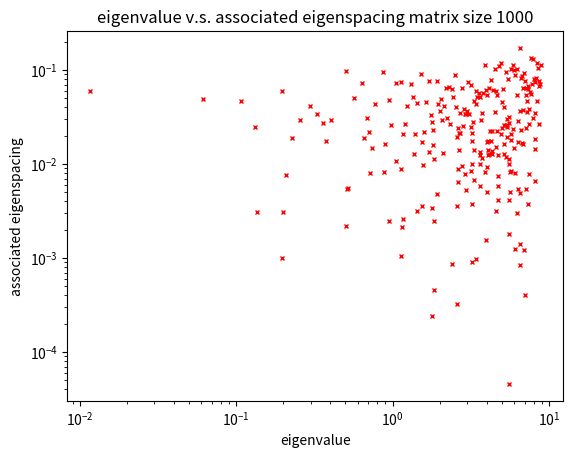

Write Python code to recreate this figure.
#!/usr/bin/env python2
# -*- coding: utf-8 -*-
"""
Created on Sun Jul  9 21:52:44 2017

@author: lovingmage
"""
import numpy as np
from numpy import linalg as LA
import matplotlib.pyplot as plt
import networkx as nx

def statistic_random_matrix(mat_size, REPS):
    matrix_size = mat_size
    record_dict = {}

    for j in range(1, REPS, 1):
        #random_matrix = np.random.randint(2, size = (matrix_size, matrix_size))
        random_matrix = np.random.rand(matrix_size, matrix_size)
        w, v = LA.eig(random_matrix)
        w = np.sort(w)
        w = w[::-1]

        for i in range(1, matrix_size - 1, 1):
            if w[i] > 0:
                eigen_spacing = w[i] - w[i+1]
                record_dict[w[i]] = eigen_spacing
        
#sorted_data = sorted(record_dict.items(), key=lambda items: items[1])

    plt.plot(record_dict.keys(), record_dict.values(), 'rx', markersize = 3.3)
    plt.yscale('log')
    plt.xscale('log')
    plt.ylabel("associated eigenspacing")
    plt.xlabel("eigenvalue")
    tittle = "eigenvalue v.s. associated eigenspacing " + "matrix size " + str(mat_size)
    plt.title(tittle)
    plt.show()
    
    
def rd_eigen_spacing_distribution(mat_size, REPS):
    matrix_size = mat_size
    eigenspacings = []

    for j in range(1, REPS, 1):
        random_matrix = np.random.randint(2, size = (matrix_size, matrix_size))
        w, v = LA.eig(random_matrix)
        
        for i in range(1, matrix_size - 1, 1):
            if w[i] > 0:
                eigen_spacing = np.absolute(w[i] - w[i+1])
                eigenspacings.append(eigen_spacing)
                
    return sorted(eigenspacings)
        
    
    
    
    '''
    objects = ('Python', 'C++', 'Java', 'Perl', 'Scala', 'Lisp')
    y_pos = np.arange(len(objects))
    performance = [10,8,6,4,2,1]
 
    plt.bar(y_pos, performance, align='center', alpha=0.5)
    plt.xticks(y_pos, objects)
    plt.ylabel('Usage')
    plt.title('Programming language usage')
    '''
 
def eigen_spacing_distribution(mat):
    eigenspacings = []
    w, v = LA.eig(mat)
    
    eigen_size = w.size
        
    for i in range(1, eigen_size - 1, 1):
        if w[i] > 0:
            eigen_spacing = np.absolute(w[i] - w[i+1])
            eigenspacings.append(eigen_spacing)
            
    plt.hist(eigenspacings, bins = 100)
    plt.ylabel("eigenspacing counts")
    plt.xlabel("eigenspacing")
    tittle = "Eigenspacing Distribution" 
    plt.title(tittle)
    plt.show()
    

def statistic_matrix(mat, fname):
    w, v = LA.eig(mat)
    w = np.sort(w)
    w = w[::-1]
    
    record_dict = {}

    eigen_size = w.size
    for i in range(0, eigen_size - 1, 1):
        if w[i] > 0:
            eigen_spacing = w[i] - w[i+1]
            record_dict[w[i]] = eigen_spacing
        

    plt.plot(record_dict.keys(), record_dict.values(), 'rx', markersize = 3.3)
    plt.yscale('log')
    plt.xscale('log')
    
    plt.ylabel("associated eigen_spacing")
    plt.xlabel("eigv")
    tittle = "eigv v.s. associated eigen_spacing " + fname
    plt.title(tittle)
    plt.show()
    
    
def eigen_spacing_plots(mat, file_name):
    eigenspacings = []
    record_dict = {}
    w, v = LA.eig(mat)
    eigen_size = w.size
        
    for i in range(1, eigen_size - 1, 1):
        if w[i] > 0:
            eigen_spacing = np.absolute(w[i] - w[i+1])
            eigenspacings.append(eigen_spacing)
            
    plt.hist(eigenspacings, bins = 100)
    plt.ylabel("eigenspacing counts")
    plt.xlabel("eigenspacing")
    tittle = "Eigenspacing_Distribution_of_" + file_name
    plt.title(tittle)
    plt.show()

    
    plt.hist(eigenspacings, bins=100, normed=True, cumulative=True)
    plt.ylabel("eigenspacing counts")
    plt.xlabel("eigenspacing")
    tittle = "Cumulative Distribution of " + file_name
    plt.title(tittle)
    plt.show()
    
    eigen_size = w.size
    for i in range(0, eigen_size - 1, 1):
        if w[i] > 0:
            eigen_spacing = np.absolute(w[i] - w[i+1])
            record_dict[w[i]] = eigen_spacing
        

    plt.plot(record_dict.keys(), record_dict.values(), 'rx', markersize = 3.3)
    plt.ylabel("associated eigen_spacing")
    plt.xlabel("eigv")
    tittle = "eigv v.s. associated eigen_spacing"
    plt.title(tittle)
    plt.show()
    
    
if __name__ == "__main__":
    file_list=[
            "com-amazon.ungraph.txt", 
            "com-dblp.ungraph.txt",
            "ca-AstroPh.txt",
            "ca-CondMat.txt",
            "ca-HepPh.txt",
            "ca-GrQc.txt",
            "ca-HepTh.txt",
            "email-Enron.txt",
            "facebook_combined.txt"]
    
    file_name = "/Users/lovingmage/Downloads/data/" + file_list[5]
    #G=nx.read_edgelist(file_name)
    #npmat = nx.to_numpy_matrix(G, G.nodes())
    #statistic_matrix(npmat, file_list[5])
    
    statistic_random_matrix(1000,2)
   
